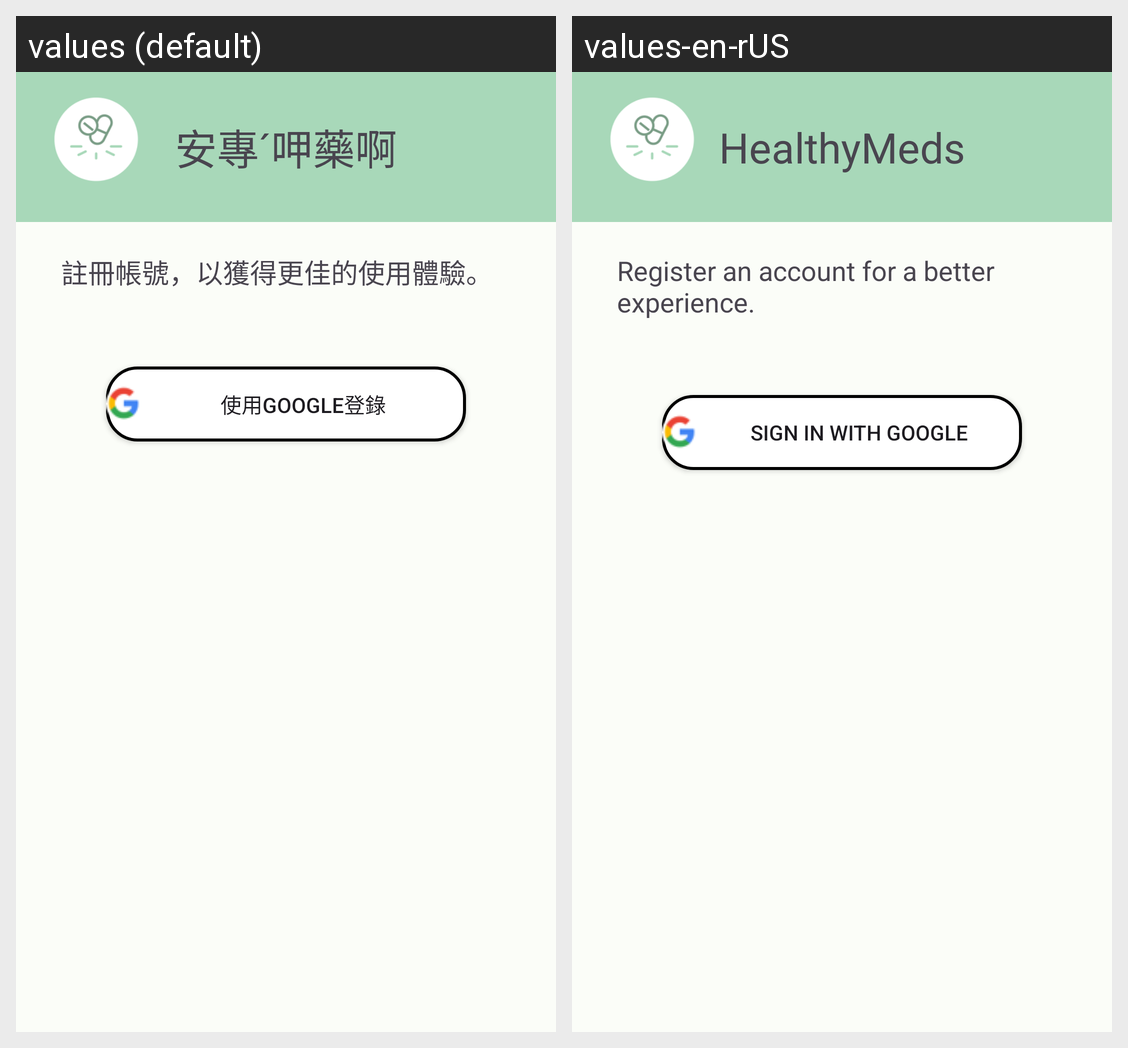

Translations of the strings shown on this Android screen, per locale in the grid:
Android screen res/layout/intro_page1.xml rendered under 2 locales, left to right: values (default), values-en-rUS. Device: Nexus 5 (rendered at 1080×1920; each locale shown at half size, 540×960, under a caption strip naming it); theme Theme.Drug_android_frontend.
Strings drawn on this screen, with the default value and each locale's value (text and hints the layout hard-codes, and strings that could not be matched under every locale, appear in the picture but are not listed):

app_name
  values: 安專ˊ呷藥啊
  values-en-rUS: HealthyMeds

description_two
  values: 註冊帳號，以獲得更佳的使用體驗。
  values-en-rUS: Register an account for a better experience.

btn_one
  values: 使用GOOGLE登錄
  values-en-rUS: Sign in with Google
